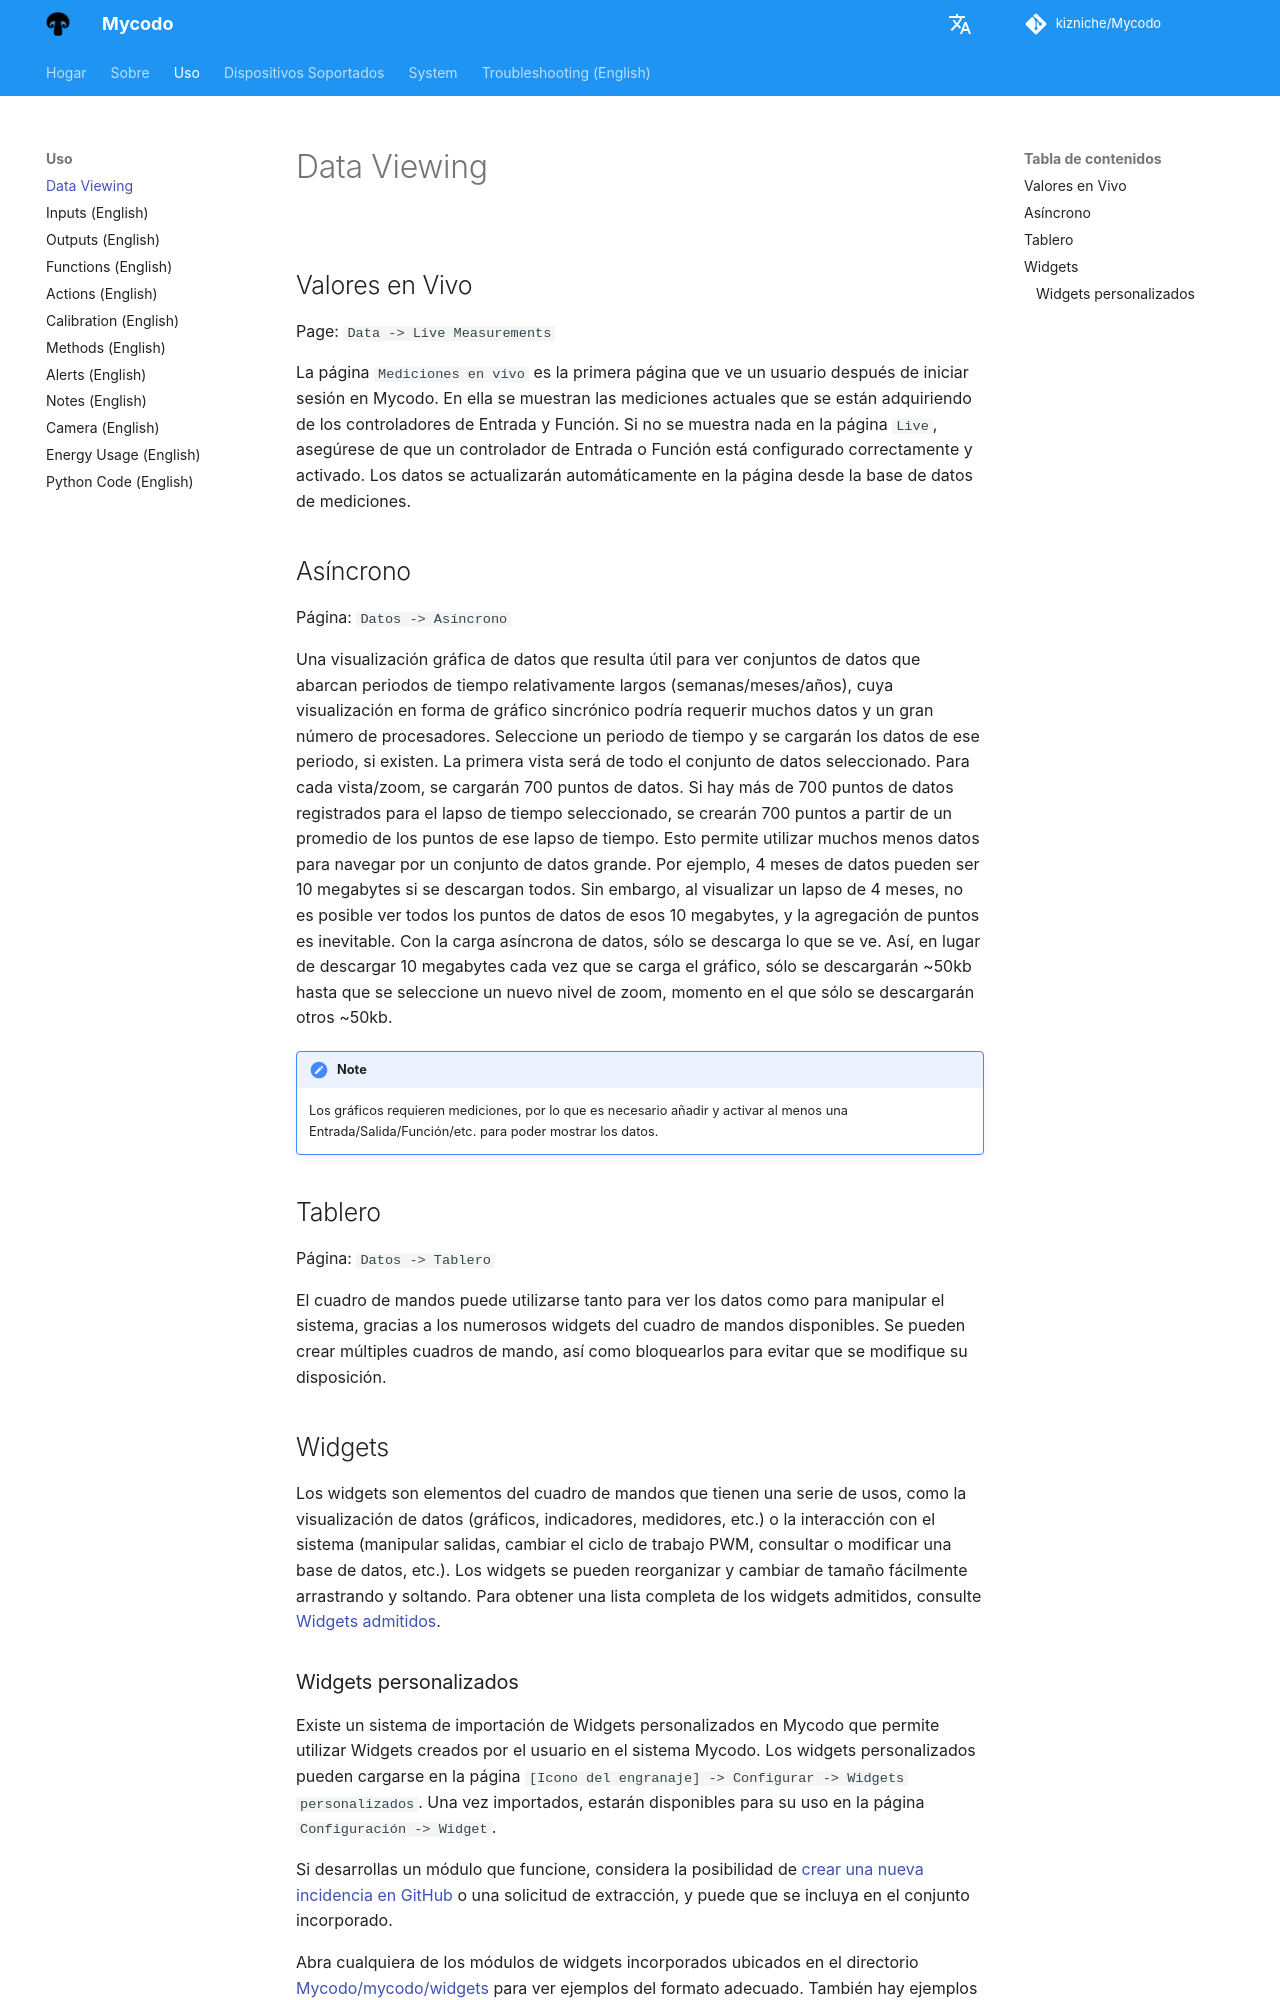

repository: kizniche/Mycodo · page: Data-Viewing.es/index.html · generator: mkdocs

## Valores en Vivo

Page\: `Data -> Live Measurements`

La página `Mediciones en vivo` es la primera página que ve un usuario después de iniciar sesión en Mycodo. En ella se muestran las mediciones actuales que se están adquiriendo de los controladores de Entrada y Función. Si no se muestra nada en la página `Live`, asegúrese de que un controlador de Entrada o Función está configurado correctamente y activado. Los datos se actualizarán automáticamente en la página desde la base de datos de mediciones.

## Asíncrono

Página\: `Datos -> Asíncrono`

Una visualización gráfica de datos que resulta útil para ver conjuntos de datos que abarcan periodos de tiempo relativamente largos (semanas/meses/años), cuya visualización en forma de gráfico sincrónico podría requerir muchos datos y un gran número de procesadores. Seleccione un periodo de tiempo y se cargarán los datos de ese periodo, si existen. La primera vista será de todo el conjunto de datos seleccionado. Para cada vista/zoom, se cargarán 700 puntos de datos. Si hay más de 700 puntos de datos registrados para el lapso de tiempo seleccionado, se crearán 700 puntos a partir de un promedio de los puntos de ese lapso de tiempo. Esto permite utilizar muchos menos datos para navegar por un conjunto de datos grande. Por ejemplo, 4 meses de datos pueden ser 10 megabytes si se descargan todos. Sin embargo, al visualizar un lapso de 4 meses, no es posible ver todos los puntos de datos de esos 10 megabytes, y la agregación de puntos es inevitable. Con la carga asíncrona de datos, sólo se descarga lo que se ve. Así, en lugar de descargar 10 megabytes cada vez que se carga el gráfico, sólo se descargarán ~50kb hasta que se seleccione un nuevo nivel de zoom, momento en el que sólo se descargarán otros ~50kb.

!!! note
    Los gráficos requieren mediciones, por lo que es necesario añadir y activar al menos una Entrada/Salida/Función/etc. para poder mostrar los datos.

## Tablero

Página\: `Datos -> Tablero`

El cuadro de mandos puede utilizarse tanto para ver los datos como para manipular el sistema, gracias a los numerosos widgets del cuadro de mandos disponibles. Se pueden crear múltiples cuadros de mando, así como bloquearlos para evitar que se modifique su disposición.

## Widgets

Los widgets son elementos del cuadro de mandos que tienen una serie de usos, como la visualización de datos (gráficos, indicadores, medidores, etc.) o la interacción con el sistema (manipular salidas, cambiar el ciclo de trabajo PWM, consultar o modificar una base de datos, etc.). Los widgets se pueden reorganizar y cambiar de tamaño fácilmente arrastrando y soltando. Para obtener una lista completa de los widgets admitidos, consulte [Widgets admitidos](Supported-Widgets.md).
